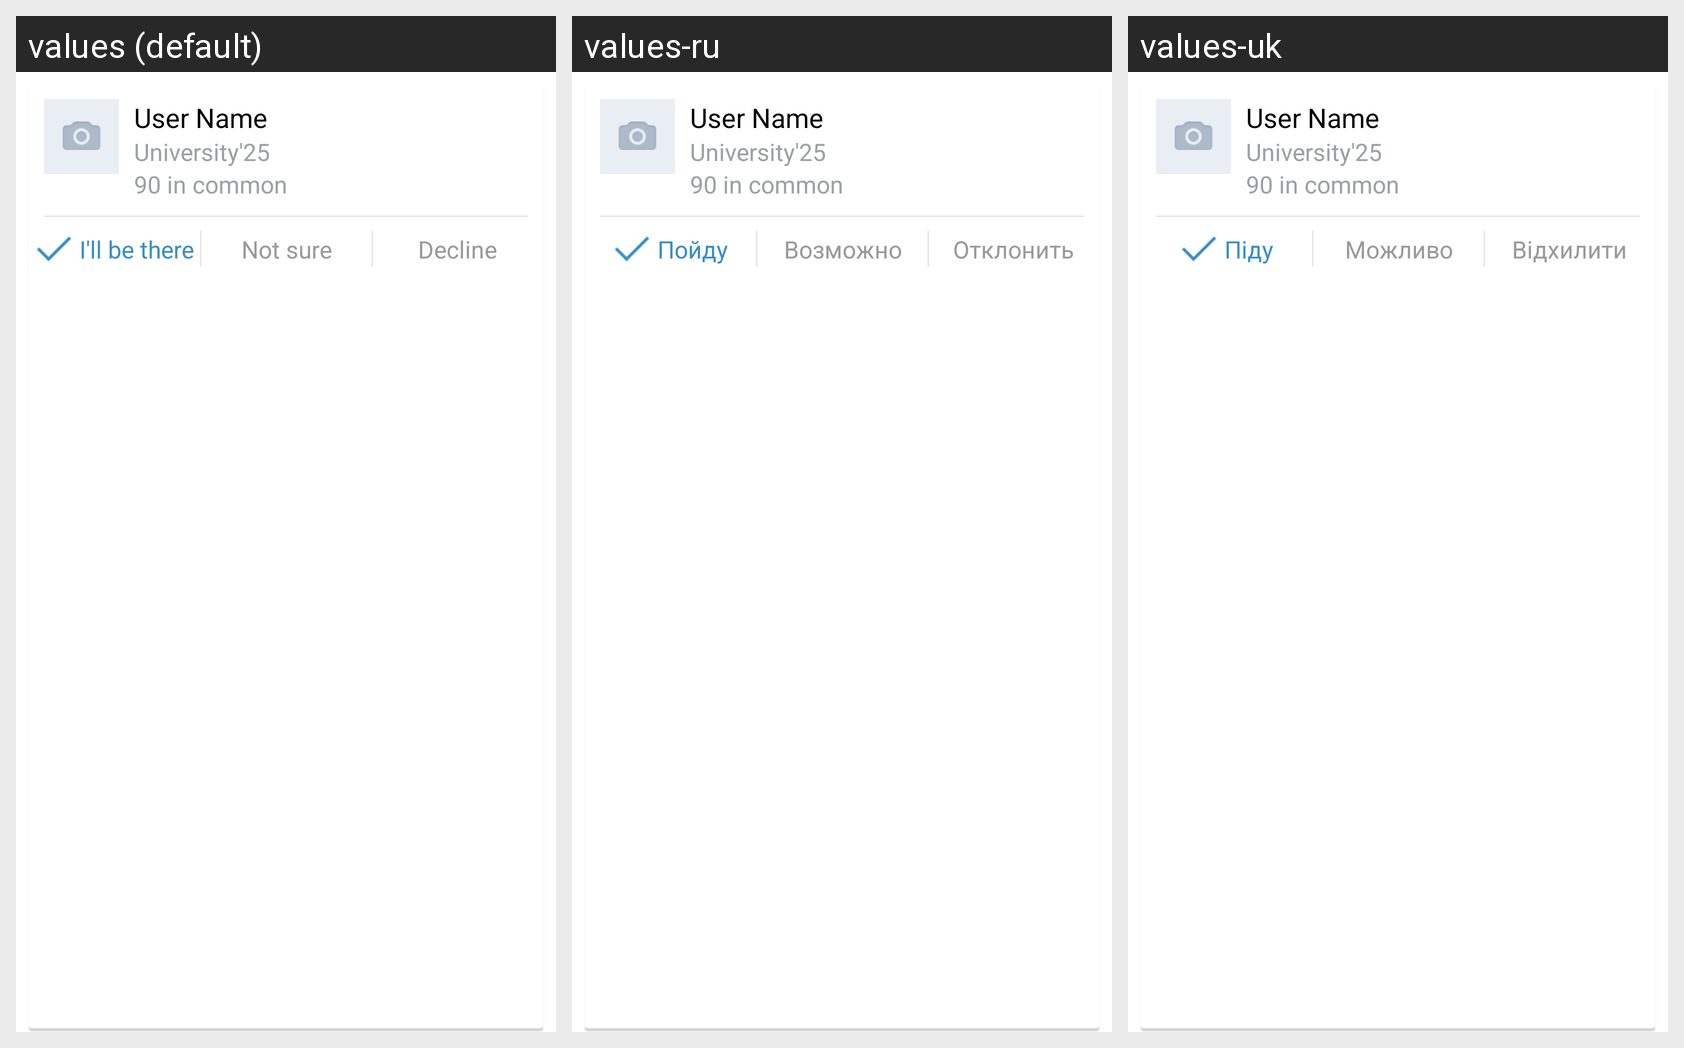

The Android screen above is rendered under several locales of the same app. Produce the string resources it draws, with the default and per-locale values.
Android screen res/layout/groups_invite_item.xml rendered under 3 locales, left to right: values (default), values-ru, values-uk. Device: Nexus 5 (rendered at 1080×1920; each locale shown at half size, 540×960, under a caption strip naming it); theme BaseStyleNoTitle.
Strings drawn on this screen, with the default value and each locale's value (text and hints the layout hard-codes, and strings that could not be matched under every locale, appear in the picture but are not listed):

group_inv_event_accept
  values: I'll be there
  values-ru: Пойду
  values-uk: Піду

group_inv_event_unsure
  values: Not sure
  values-ru: Возможно
  values-uk: Можливо

group_inv_decline
  values: Decline
  values-ru: Отклонить
  values-uk: Відхилити
